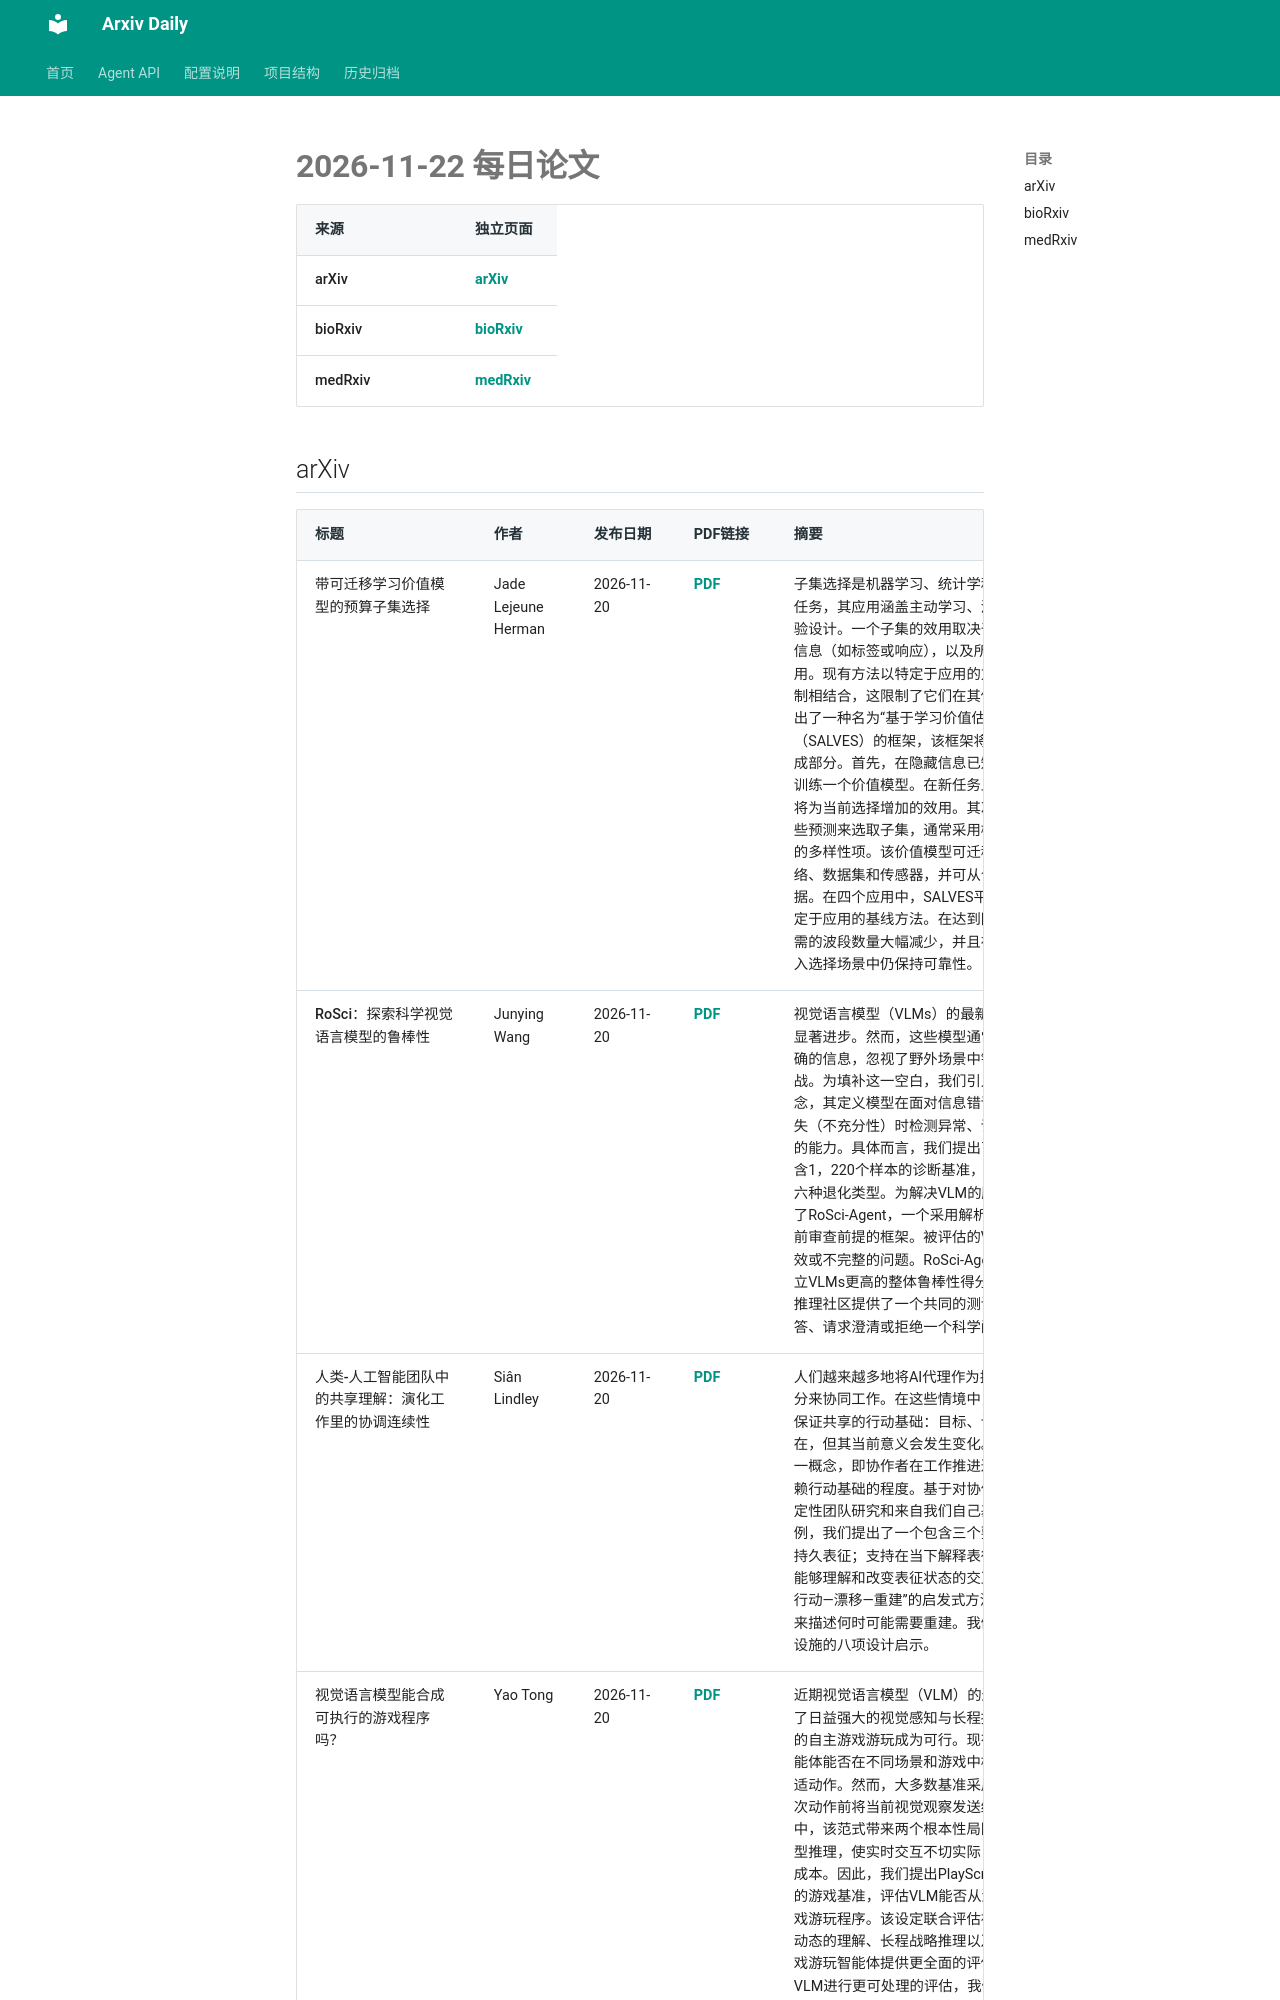

repository: Lcollection/Arxiv_Daily · page: daily-papers/2026-11-22/index.html · generator: mkdocs

# 2026-11-22 每日论文

| 来源 | 独立页面 |
|------|----------|
| arXiv | [arXiv](2026-11-22-arxiv.md) |
| bioRxiv | [bioRxiv](2026-11-22-biorxiv.md) |
| medRxiv | [medRxiv](2026-11-22-medrxiv.md) |

## arXiv

| 标题 | 作者 | 发布日期 | PDF链接 | 摘要 |
|------|------|----------|--------|------|
| 带可迁移学习价值模型的预算子集选择 | Jade Lejeune Herman | 2026-11-20 | [PDF](https://arxiv.org/pdf/2611.27751v1) | 子集选择是机器学习、统计学和组合优化中的一项基础任务，其应用涵盖主动学习、波段选择、输入选择和实验设计。一个子集的效用取决于仅在选择之后才揭示的信息（如标签或响应），以及所选候选之间的交互作用。现有方法以特定于应用的方式将价值估计与冗余控制相结合，这限制了它们在其他领域中的使用。本文提出了一种名为“基于学习价值估计与搜索的子集获取”（SALVES）的框架，该框架将子集选择分解为两个组成部分。首先，在隐藏信息已知的任务上通过监督学习训练一个价值模型。在新任务上，该模型预测每个候选将为当前选择增加的效用。其次，一个选择步骤根据这些预测来选取子集，通常采用模拟退火并辅以惩罚冗余的多样性项。该价值模型可迁移至新类别、预训练网络、数据集和传感器，并可从合成数据迁移至真实数据。在四个应用中，SALVES平均而言达到或超过了特定于应用的基线方法。在达到同等精度的情况下，它所需的波段数量大幅减少，并且在单个基线方法失效的输入选择场景中仍保持可靠性。 |
| RoSci：探索科学视觉语言模型的鲁棒性 | Junying Wang | 2026-11-20 | [PDF](https://arxiv.org/pdf/2611.27750v1) | 视觉语言模型（VLMs）的最新进展推动了科学任务的显著进步。然而，这些模型通常被假设为面对完整且准确的信息，忽视了野外场景中错误/缺失信息带来的挑战。为填补这一空白，我们引入了科学模型鲁棒性的概念，其定义模型在面对信息错误（不一致性）或信息丢失（不充分性）时检测异常、评估可解性并执行自校准的能力。具体而言，我们提出了RoSci-Bench，一个包含1，220个样本的诊断基准，采用种子-变体策略覆盖六种退化类型。为解决VLM的脆弱性，我们进一步提出了RoSci-Agent，一个采用解析-验证-决策流水线在推理前审查前提的框架。被评估的VLMs有时会回答前提无效或不完整的问题。RoSci-Agent取得了比被评估的独立VLMs更高的整体鲁棒性得分。RoSci-Bench为多模态推理社区提供了一个共同的测试，用于判断模型何时回答、请求澄清或拒绝一个科学问题。 |
| 人类-人工智能团队中的共享理解：演化工作里的协调连续性 | Siân Lindley | 2026-11-20 | [PDF](https://arxiv.org/pdf/2611.27746v1) | 人们越来越多地将AI代理作为扩展的异步工作流的一部分来协同工作。在这些情境中，对信息的共享访问并不保证共享的行动基础：目标、计划和角色可能持续存在，但其当前意义会发生变化。我们引入协调连续性这一概念，即协作者在工作推进过程中维持可用的相互依赖行动基础的程度。基于对协作工作的研究，以及两项定性团队研究和来自我们自己基于仓库环境的反思性案例，我们提出了一个包含三个要素的框架：协作工作的持久表征；支持在当下解释表征的相对协调属性；以及能够理解和改变表征状态的交互机制。我们使用“构建—行动—漂移—重建”的启发式方法和“后果性时刻”的概念来描述何时可能需要重建。我们提出了对协作式AI基础设施的八项设计启示。 |
| 视觉语言模型能合成可执行的游戏程序吗？ | Yao Tong | 2026-11-20 | [PDF](https://arxiv.org/pdf/2611.27741v1) | 近期视觉语言模型（
